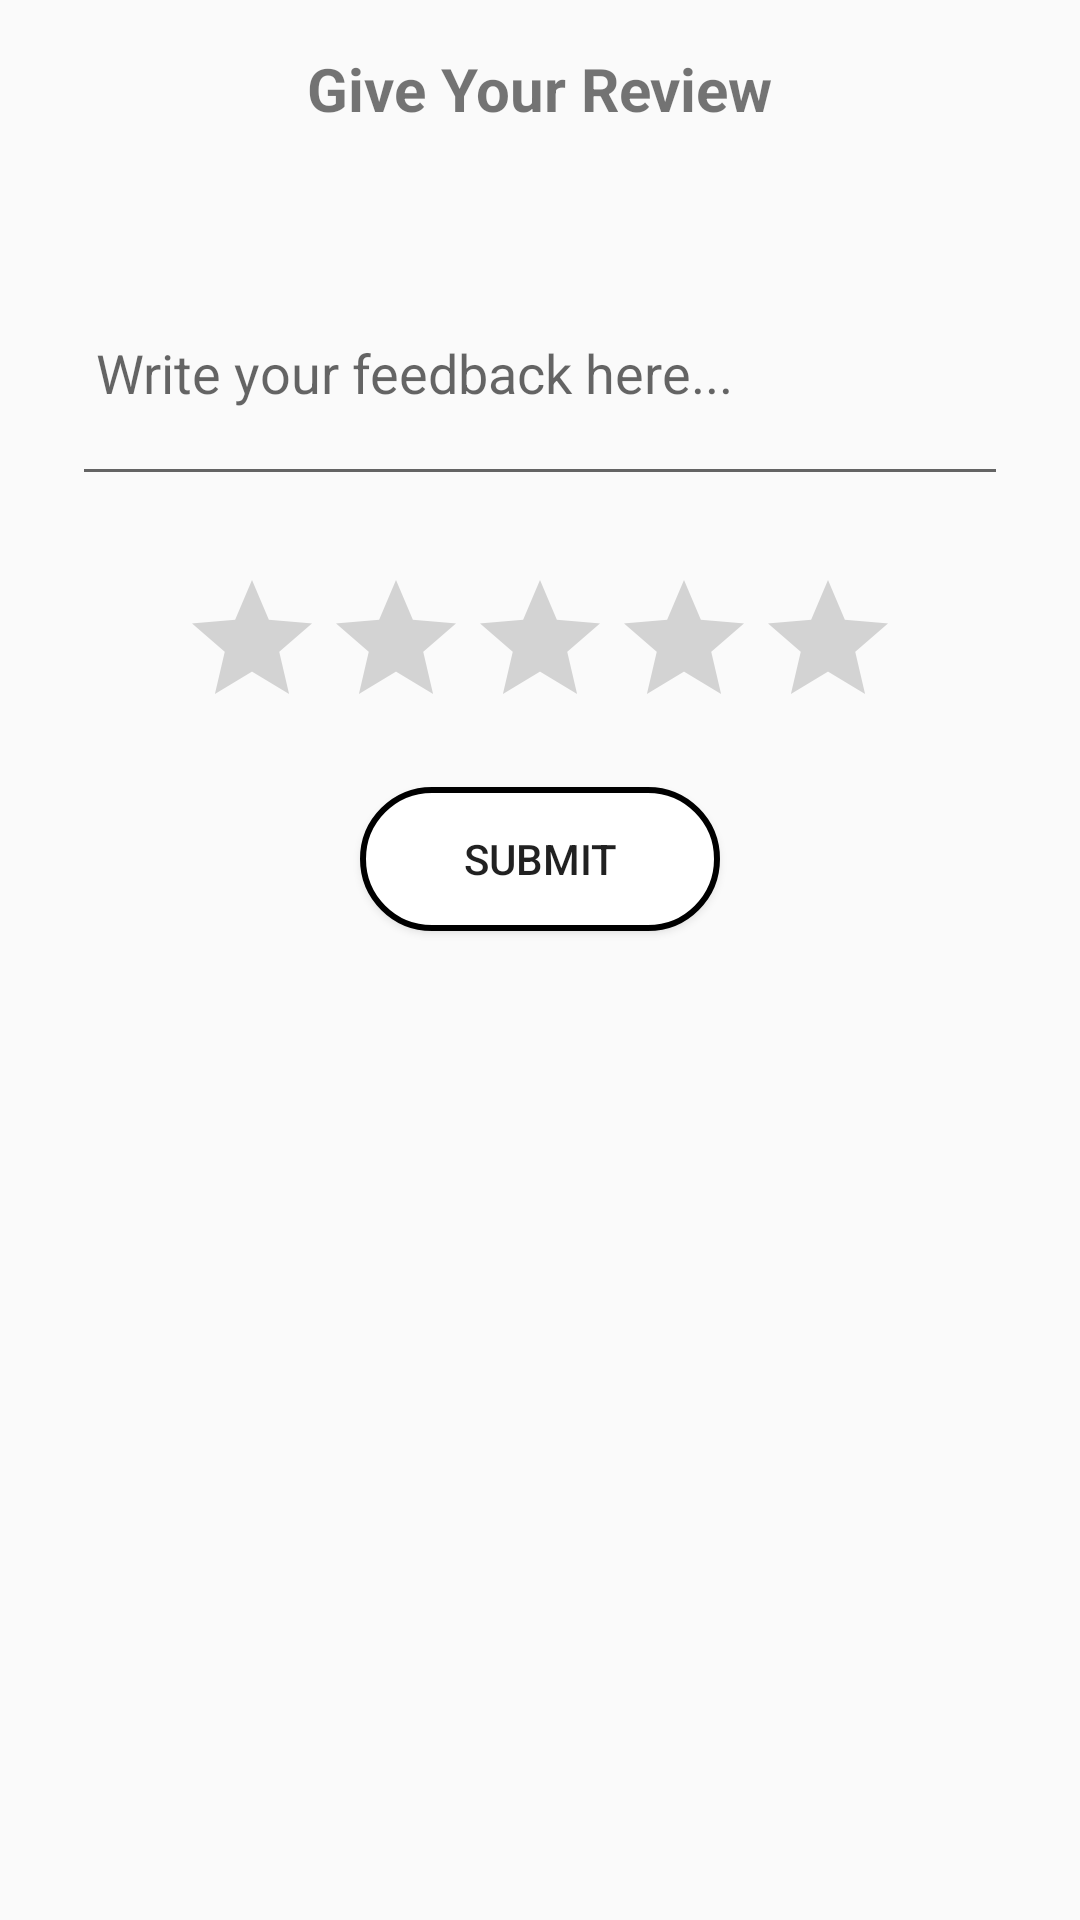

Produce the Android XML layout that renders to this screen, including the resource entries it uses.
<!-- AndroidManifest.xml: application theme Theme.EventManagement -->
<!-- res/layout/fragment_review.xml -->
<?xml version="1.0" encoding="utf-8"?>
<RelativeLayout xmlns:android="http://schemas.android.com/apk/res/android"
    android:layout_width="match_parent"
    android:layout_height="match_parent"
    android:padding="16dp">

    <TextView
        android:id="@+id/title"
        android:layout_width="wrap_content"
        android:layout_height="wrap_content"
        android:text="Give Your Review"
        android:textSize="20sp"
        android:textStyle="bold"
        android:layout_centerHorizontal="true"
        android:layout_marginBottom="16dp"/>

    
    <LinearLayout
        android:id="@+id/feedbackContainer"
        android:layout_width="match_parent"
        android:layout_height="wrap_content"
        android:layout_below="@id/title"
        android:layout_marginTop="16dp"
        android:background="@drawable/edittext_background"
        android:orientation="vertical"
        android:padding="8dp">

        
        <MultiAutoCompleteTextView
            android:id="@+id/feedbackEditText"
            android:layout_width="match_parent"
            android:layout_height="wrap_content"
            android:hint="Write your feedback here..."
            android:inputType="textMultiLine"
            android:minLines="3"
            android:padding="8dp"/>
    </LinearLayout>

    
    <RatingBar
        android:id="@+id/ratingBar"
        android:layout_width="wrap_content"
        android:layout_height="wrap_content"
        android:layout_below="@id/feedbackContainer"
        android:layout_centerHorizontal="true"
        android:layout_marginTop="16dp"
        android:numStars="5"
        android:rating="0"
        android:stepSize="1"/>

    
    <Button
        android:id="@+id/submitButton"
        android:layout_width="120dp"
        android:layout_height="wrap_content"
        android:text="Submit"
        android:layout_below="@id/ratingBar"
        android:layout_centerHorizontal="true"
        android:background="@drawable/shape"
        android:layout_marginTop="16dp"/>

</RelativeLayout>
<!-- resources referenced by this layout -->
<resources>
  <!-- drawable shape (drawable) -->
  <?xml version="1.0" encoding="utf-8"?>
  <shape xmlns:android="http://schemas.android.com/apk/res/android"
      android:shape="rectangle">
      <solid android:color="#ffffff" />
      <corners android:bottomRightRadius="32dp"
          android:bottomLeftRadius="32dp"
          android:topRightRadius="32dp"
  
          android:topLeftRadius="32dp"/>
      <stroke android:width="2dp" android:color="#000000"/>
  </shape>
  <style name="Theme.EventManagement" parent="Theme.AppCompat.Light.NoActionBar">
          
          <item name="colorPrimary">@color/purple_500</item>
          <item name="colorPrimaryVariant">@color/purple_700</item>
          <item name="colorOnPrimary">@color/white</item>
          
          <item name="colorSecondary">@color/teal_200</item>
          <item name="colorSecondaryVariant">@color/teal_700</item>
          <item name="colorOnSecondary">@color/black</item>
          
          <item name="android:statusBarColor">?attr/colorPrimaryVariant</item>
          
      </style>
  <!-- not gathered from this repository: default colours our renderer supplied (Android Studio template values) -->
  <color name="purple_500">#FF6200EE</color>
  <color name="purple_700">#FF3700B3</color>
  <color name="teal_200">#FF03DAC5</color>
  <color name="teal_700">#FF018786</color>
  <color name="black">#FF000000</color>
  <color name="white">#FFFFFFFF</color>
</resources>
